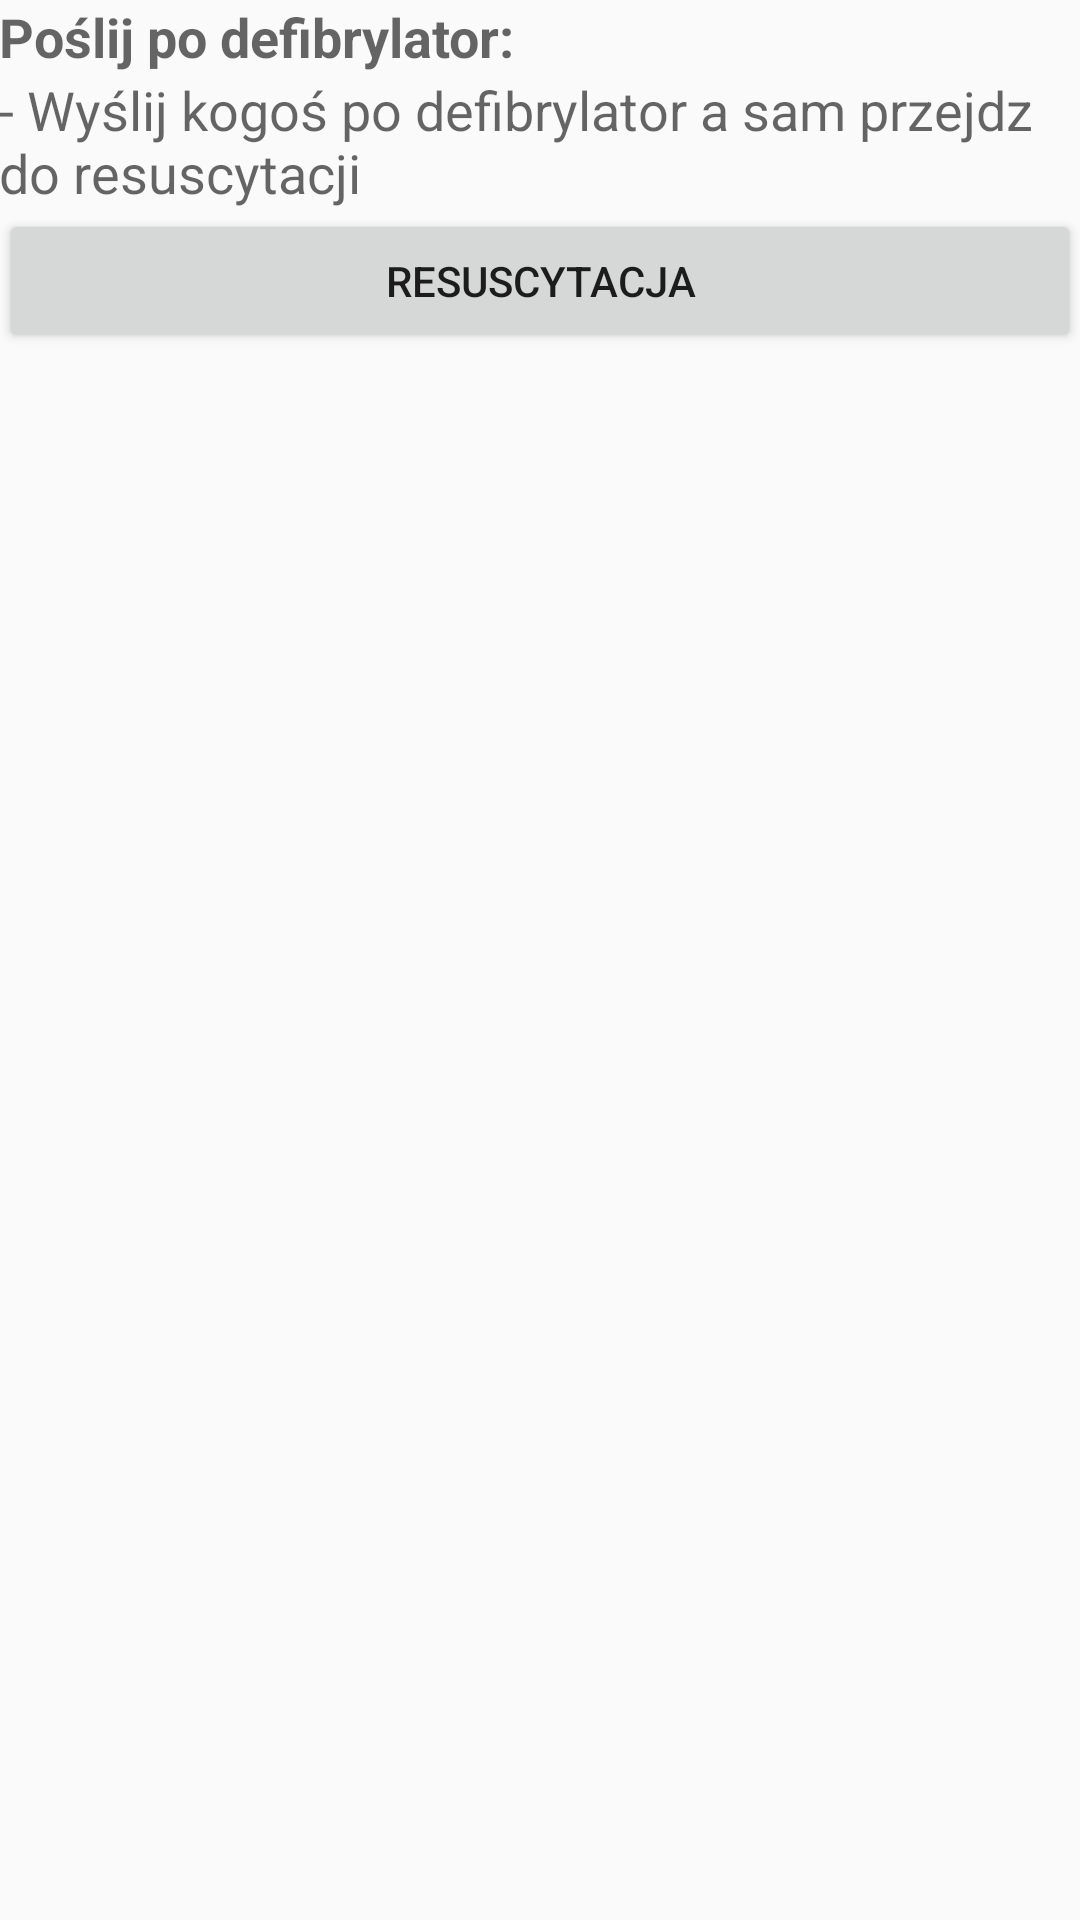

Reconstruct the res/layout file that produces this screen, plus the resources it refers to.
<!-- AndroidManifest.xml: application theme Theme.AppCompat.Light -->
<!-- res/layout/jest_aed.xml -->
<?xml version="1.0" encoding="utf-8"?>
<LinearLayout xmlns:android="http://schemas.android.com/apk/res/android"
    android:layout_width="match_parent"
    android:layout_height="match_parent"
    android:orientation="vertical"
    android:paddingBottom="@dimen/activity_vertical_margin"
    android:paddingLeft="@dimen/activity_horizontal_margin"
    android:paddingRight="@dimen/activity_horizontal_margin"
    android:paddingTop="@dimen/activity_vertical_margin"
    android:scrollbars="vertical" >

    <ScrollView
        android:layout_width="match_parent"
        android:layout_height="0dp"
        android:layout_weight="1" >

        <LinearLayout
            android:layout_width="match_parent"
            android:layout_height="wrap_content"
            android:orientation="vertical" >

            <TextView
                android:textStyle="bold"
                android:layout_width="wrap_content"
                android:layout_height="wrap_content"
                android:text="@string/jest_aed_header"
                android:textAppearance="?android:attr/textAppearanceMedium" />     
            
            <TextView
                android:layout_width="wrap_content"
                android:layout_height="wrap_content"
                android:text="@string/jest_aed_polecenie"
                android:textAppearance="?android:attr/textAppearanceMedium" />     
                
            <Button
                    android:id="@+id/jestAEDResuscytacja"
                    android:layout_width="match_parent"
                    android:layout_height="wrap_content"
                    android:layout_weight="1"
                    android:text="@string/jest_aed_button_resuscytacja" />
            
        </LinearLayout>     
    </ScrollView>
    
    
    
   

</LinearLayout>
<!-- resources referenced by this layout -->
<resources>
  <string name="jest_aed_button_resuscytacja">Resuscytacja</string>
  <string name="jest_aed_header">Poślij po defibrylator: </string>
  <string name="jest_aed_polecenie">- Wyślij kogoś po defibrylator a sam przejdz do resuscytacji</string>
</resources>
